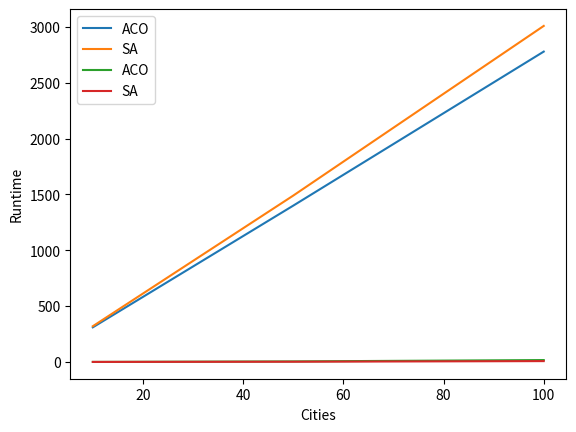

Recreate this plot in Python.
import matplotlib.pyplot as plt

sizes = [10, 50, 100]
aco_len = [310, 1400, 2780]
sa_len = [320, 1490, 3010]

aco_t = [0.15, 4.6, 16.8]
sa_t = [0.08, 1.9, 7.4]

plt.plot(sizes, aco_len, label="ACO")
plt.plot(sizes, sa_len, label="SA")
plt.xlabel("Cities")
plt.ylabel("Tour Length")
plt.legend()
plt.show()

plt.plot(sizes, aco_t, label="ACO")
plt.plot(sizes, sa_t, label="SA")
plt.xlabel("Cities")
plt.ylabel("Runtime")
plt.legend()
plt.show()
